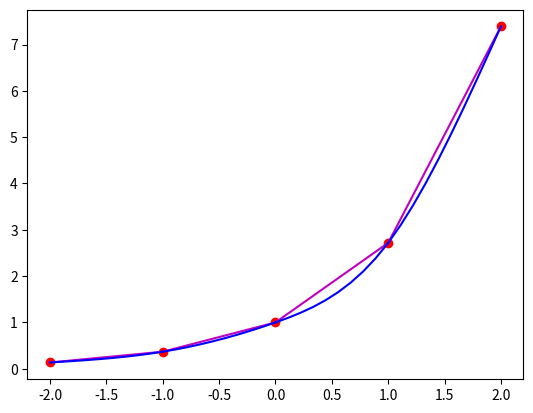

The matplotlib source for this figure:
import math
import numpy as np
import matplotlib
import matplotlib.pyplot as plt

target = """X* = -0.5
i :       0       1       2        3        4
Xi:      -2      -1       0        1        2
Fi: 0.13534   0.36788   1.0   2.7183   7.3891
"""


def get_h(x, i):
    return x[i] - x[i - 1]


def func(a, b, c, d, x):
    return a + b * x + c * (x ** 2) + d * (x ** 3)


def get_a(f):
    return [0] + [f[i] for i in range(len(f) - 1)]


def get_b(f, c, h):
    n = len(f) - 1
    b = [0]

    for i in range(1, n):
        b.append((f[i] - f[i - 1]) / h[i] - 1 / 3 * h[i] * (c[i + 1] + 2 * c[i]))

    b.append((f[n] - f[n - 1]) / h[n] - 2 / 3 * h[n] * c[n])
    return [round(i, 4) for i in b]


def tma(a, b, c, d):
    size = len(a)
    p, q = [], []
    p.append(-c[0] / b[0])
    q.append(d[0] / b[0])

    for i in range(1, size):
        p_tmp = -c[i] / (b[i] + a[i] * p[i - 1])
        q_tmp = (d[i] - a[i] * q[i - 1]) / (b[i] + a[i] * p[i - 1])
        p.append(p_tmp)
        q.append(q_tmp)

    x = [0 for _ in range(size)]
    x[size - 1] = q[size - 1]

    for i in range(size - 2, -1, -1):
        x[i] = p[i] * x[i + 1] + q[i]

    return x


def get_c(f, h):
    n = len(f)
    a = [0] + [h[i - 1] for i in range(3, n)]
    b = [2 * (h[i - 1] + h[i]) for i in range(2, n)]
    c = [h[i] for i in range(2, n - 1)] + [0]
    d = [3 * ((f[i] - f[i - 1]) / h[i] - ((f[i - 1] - f[i - 2]) / h[i - 1])) for i in range(2, n)]
    x = tma(a, b, c, d)
    res = [0, 0] + [round(i, 5) for i in x]
    return res


def get_d(h, c):
    n = len(c) - 1
    d = [0]
    for i in range(1, n):
        d.append((c[i + 1] - c[i]) / (3 * h[i]))
    d.append(-c[n] / (3 * h[n]))
    return [round(i, 5) for i in d]


def get_interval(x, x_check):
    for i in range(len(x) - 1):
        if x[i] <= x_check <= x[i + 1]:
            return i


def spline(x, f, x_check):
    n = len(x)
    h = [0]
    for i in range(1, n):
        h.append(get_h(x, i))
    a = get_a(f)
    c = get_c(f, h)
    b = get_b(f, c, h)
    d = get_d(h, c)
    print('h is: ', h)
    print('a is: ', a)
    print('b is: ', b)
    print('c is: ', c)
    print('d is: ', d, '\n')

    tmp = get_interval(x, x_check)

    ans = func(a[tmp + 1], b[tmp + 1], c[tmp + 1], d[tmp + 1], x_check - x[tmp])
    return ans, a, b, c, d


def show_plot(x, f, a, b, c, d):
    X, Y = [], []
    for i in range(len(x) - 1):
        x_i = np.linspace(x[i], x[i + 1], 10, endpoint=True)
        y_i = [func(a[i + 1], b[i + 1], c[i + 1], d[i + 1], j - x[i]) for j in x_i]
        X.append(x_i)
        Y.append(y_i)

    fig, ax = plt.subplots()
    ax.scatter(x, f, color='r')
    ax.plot(x, f, color='m')
    for i in range(len(x) - 1):
        ax.plot(X[i], Y[i], color='b')
    plt.savefig('spline.png')
    plt.show()


if __name__ == '__main__':
    print('Variant 6:')
    print(target)
    x_i = [-2.0, -1.0, 0.0, 1.0, 2.0]
    f_i = [0.13534, 0.36788, 1.0, 2.7183, 7.3891]
    x_check = -0.5
    print('Starting spline function:')
    y, a, b, c, d = spline(x_i, f_i, x_check)
    print('Value of function in point X*:')
    print(f'F({x_check}) = {y}')
    show_plot(x_i, f_i, a, b, c, d)

